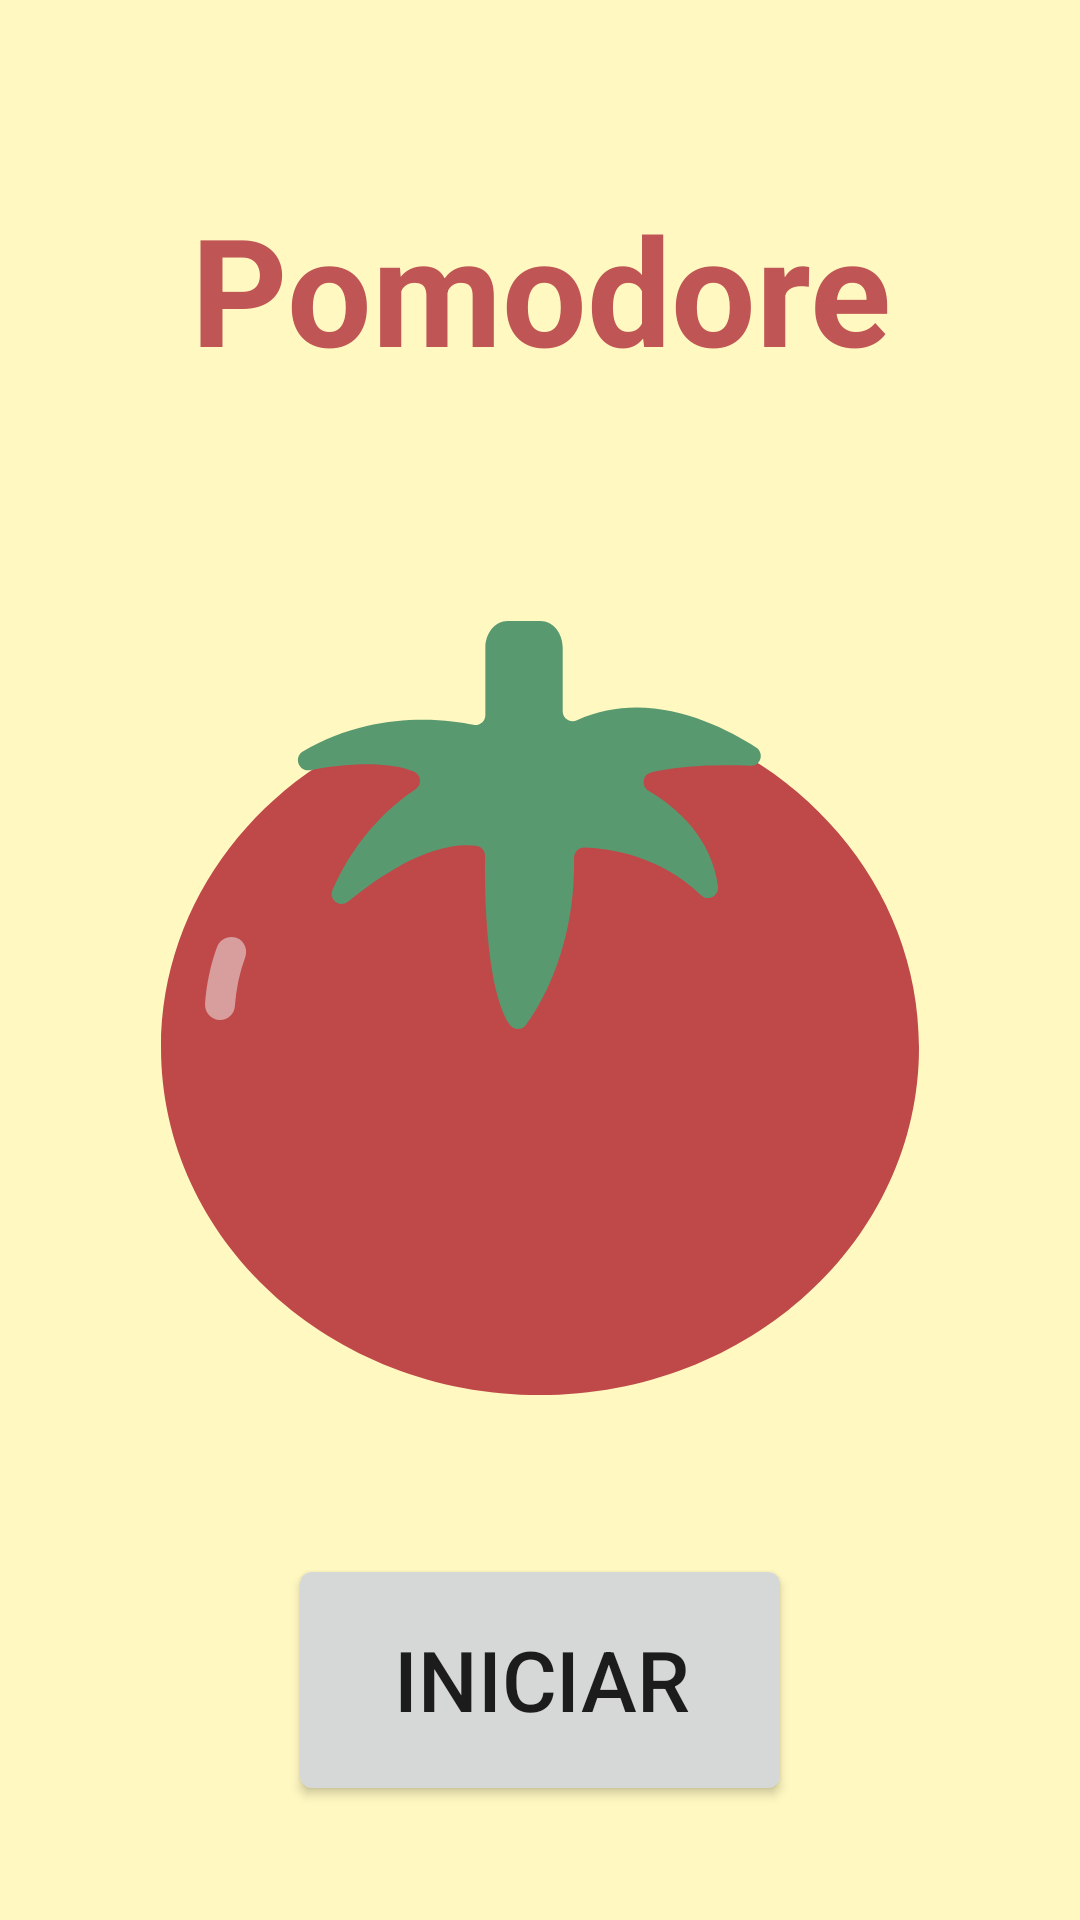

Here is an Android app screen rendered from its layout file. Give the layout XML and the strings, colors and styles it references.
<!-- AndroidManifest.xml: application theme Theme.Pomodore -->
<!-- res/layout/activity_main.xml -->
<?xml version="1.0" encoding="utf-8"?>
<androidx.constraintlayout.widget.ConstraintLayout
    xmlns:android="http://schemas.android.com/apk/res/android"
    xmlns:app="http://schemas.android.com/apk/res-auto"
    xmlns:tools="http://schemas.android.com/tools"
    android:layout_width="match_parent"
    android:layout_height="match_parent"
    tools:context=".MainActivity"
    android:keepScreenOn="true">

    <TextView
        android:layout_width="wrap_content"
        android:layout_height="wrap_content"
        android:gravity="center_horizontal"
        android:text="@string/title"
        android:textAlignment="center"
        android:textSize="@dimen/titlesize"
        android:textStyle="bold"
        app:layout_constraintBottom_toTopOf="@+id/guideline"
        app:layout_constraintEnd_toEndOf="parent"
        app:layout_constraintStart_toStartOf="parent"
        app:layout_constraintTop_toTopOf="parent"
        android:textColor="@color/onback"/>

    <ImageView
        android:id="@+id/ivTomate"
        android:onClick="iniciar"
        android:layout_width="288dp"
        android:layout_height="258dp"
        android:src="@drawable/tomate"
        app:layout_constraintBottom_toTopOf="@+id/guideline2"
        app:layout_constraintEnd_toEndOf="parent"
        app:layout_constraintStart_toStartOf="parent"
        app:layout_constraintTop_toTopOf="@+id/guideline"/>

    <Chronometer
        android:id="@+id/cronometer"
        android:layout_width="wrap_content"
        android:layout_height="wrap_content"
        app:layout_constraintBottom_toBottomOf="parent"
        app:layout_constraintEnd_toEndOf="parent"
        app:layout_constraintStart_toStartOf="parent"
        app:layout_constraintTop_toTopOf="@+id/guideline2"
        android:textSize="@dimen/cronometrosize"
        android:textStyle="bold"
        android:visibility="gone"/>

    <Button
        android:id="@+id/btnIniciar"
        android:layout_width="wrap_content"
        android:layout_height="wrap_content"
        android:onClick="iniciar"
        android:scaleX="2"
        android:scaleY="2"
        android:text="@string/botoniniciar"
        app:cornerRadius="4dp"
        app:layout_constraintBottom_toBottomOf="parent"
        app:layout_constraintEnd_toEndOf="parent"
        app:layout_constraintStart_toStartOf="parent"
        app:layout_constraintTop_toTopOf="@+id/guideline2" />

    <androidx.constraintlayout.widget.Guideline
        android:id="@+id/guideline"
        android:layout_width="wrap_content"
        android:layout_height="wrap_content"
        android:orientation="horizontal"
        app:layout_constraintGuide_percent="0.3" />

    <androidx.constraintlayout.widget.Guideline
        android:id="@+id/guideline2"
        android:layout_width="wrap_content"
        android:layout_height="wrap_content"
        android:orientation="horizontal"
        app:layout_constraintGuide_percent="0.75" />

</androidx.constraintlayout.widget.ConstraintLayout>
<!-- resources referenced by this layout -->
<resources>
  <color name="onback">#c05555</color>
  <dimen name="cronometrosize">35sp</dimen>
  <dimen name="titlesize">50sp</dimen>
  <!-- drawable tomate (drawable) -->
  <vector xmlns:android="http://schemas.android.com/apk/res/android"
      android:width="500.8dp"
      android:height="511dp"
      android:viewportWidth="500.8"
      android:viewportHeight="511">
    <path
        android:pathData="M314,59.5c-4.2,9.4 -11.1,17.8 -20,23.2c-35.8,22.2 -74.4,24.7 -112.6,7.6c-10.3,-4.6 -16.9,-13.2 -20.5,-23.2C66.9,100.1 0,183.6 0,281.5C0,408.3 112.1,511 250.4,511c138.3,0 250.4,-102.7 250.4,-229.5C500.8,174.9 421.5,85.4 314,59.5z"
        android:fillColor="#BF4949"/>
    <path
        android:pathData="M393.2,83.5c-25.3,-16.2 -72.8,-38.8 -118.4,-17.9c-4.4,2 -9.4,-1.2 -9.4,-6V17.6c0,-9.7 -6.6,-17.6 -14.6,-17.6h-21.9c-8,0 -14.6,7.9 -14.6,17.6v44.4c0,4.2 -3.8,7.4 -7.9,6.5c-18.5,-3.8 -66.6,-9.8 -112.7,17.7c-6.3,3.8 -2.6,13.6 4.6,12.3c21.4,-3.9 49.6,-6.6 68.7,0.9c5,2 5.7,8.8 1.2,11.7c-13.5,8.8 -38.5,29.2 -54.9,66.5c-2.8,6.4 5,12.1 10.4,7.6c20.9,-17.2 55.3,-40.5 84.4,-36.8c3.4,0.4 6,3.2 6,6.7c-0.3,19.6 0,86 16.1,111.2c2.5,4 8.3,4.2 11,0.3c10.3,-14.1 32.6,-51.7 31.7,-110.2c-0.1,-3.8 3,-7 6.9,-6.9c14.7,0.5 49.4,4.6 77,31.5c4.5,4.4 12,0.6 11.2,-5.7c-2.2,-17.1 -11.6,-43 -45.7,-63.1c-5.2,-3.1 -4.3,-10.8 1.5,-12.2c11.8,-2.9 32.1,-5.6 65.6,-4.5C396.2,96 398.9,87.2 393.2,83.5z"
        android:fillColor="#599970"/>
    <path
        android:pathData="M39,263.4c-0.2,0 -0.5,0 -0.7,0c-5.4,-0.4 -9.5,-5.1 -9.2,-10.5c0.9,-13.1 3.6,-25.8 8,-37.8c1.9,-5.1 7.5,-7.7 12.7,-5.9c5.1,1.9 7.7,7.5 5.9,12.7c-3.8,10.3 -6.1,21.2 -6.9,32.4C48.5,259.4 44.1,263.4 39,263.4z"
        android:fillColor="#D89E9E"/>
  </vector>
  <string name="botoniniciar">INICIAR</string>
  <string name="title">Pomodore</string>
  <style name="Theme.Pomodore" parent="Theme.MaterialComponents.DayNight.NoActionBar">
          
          <item name="colorPrimary">@color/primary</item>
          <item name="colorPrimaryVariant">@color/primaryvar</item>
          <item name="colorOnPrimary">@color/background</item>
          
          <item name="colorSecondary">@color/secondary</item>
          <item name="colorSecondaryVariant">@color/secondaryvar</item>
          <item name="colorOnSecondary">@color/black</item>
          
          <item name="android:colorBackground">@color/background</item>
          <item name="colorOnBackground">@color/onback</item>
          
          <item name="android:statusBarColor" tools:targetApi="l">?attr/colorOnPrimary</item>
          <item name="android:windowLightStatusBar" tools:targetApi="m">true</item>
      </style>
  <color name="primary">#59886b</color>
  <color name="primaryvar">#87b899</color>
  <color name="background">#fff8c1</color>
  <color name="secondary">#c05555</color>
  <color name="secondaryvar">#8b262c</color>
  <color name="black">#FF000000</color>
</resources>
